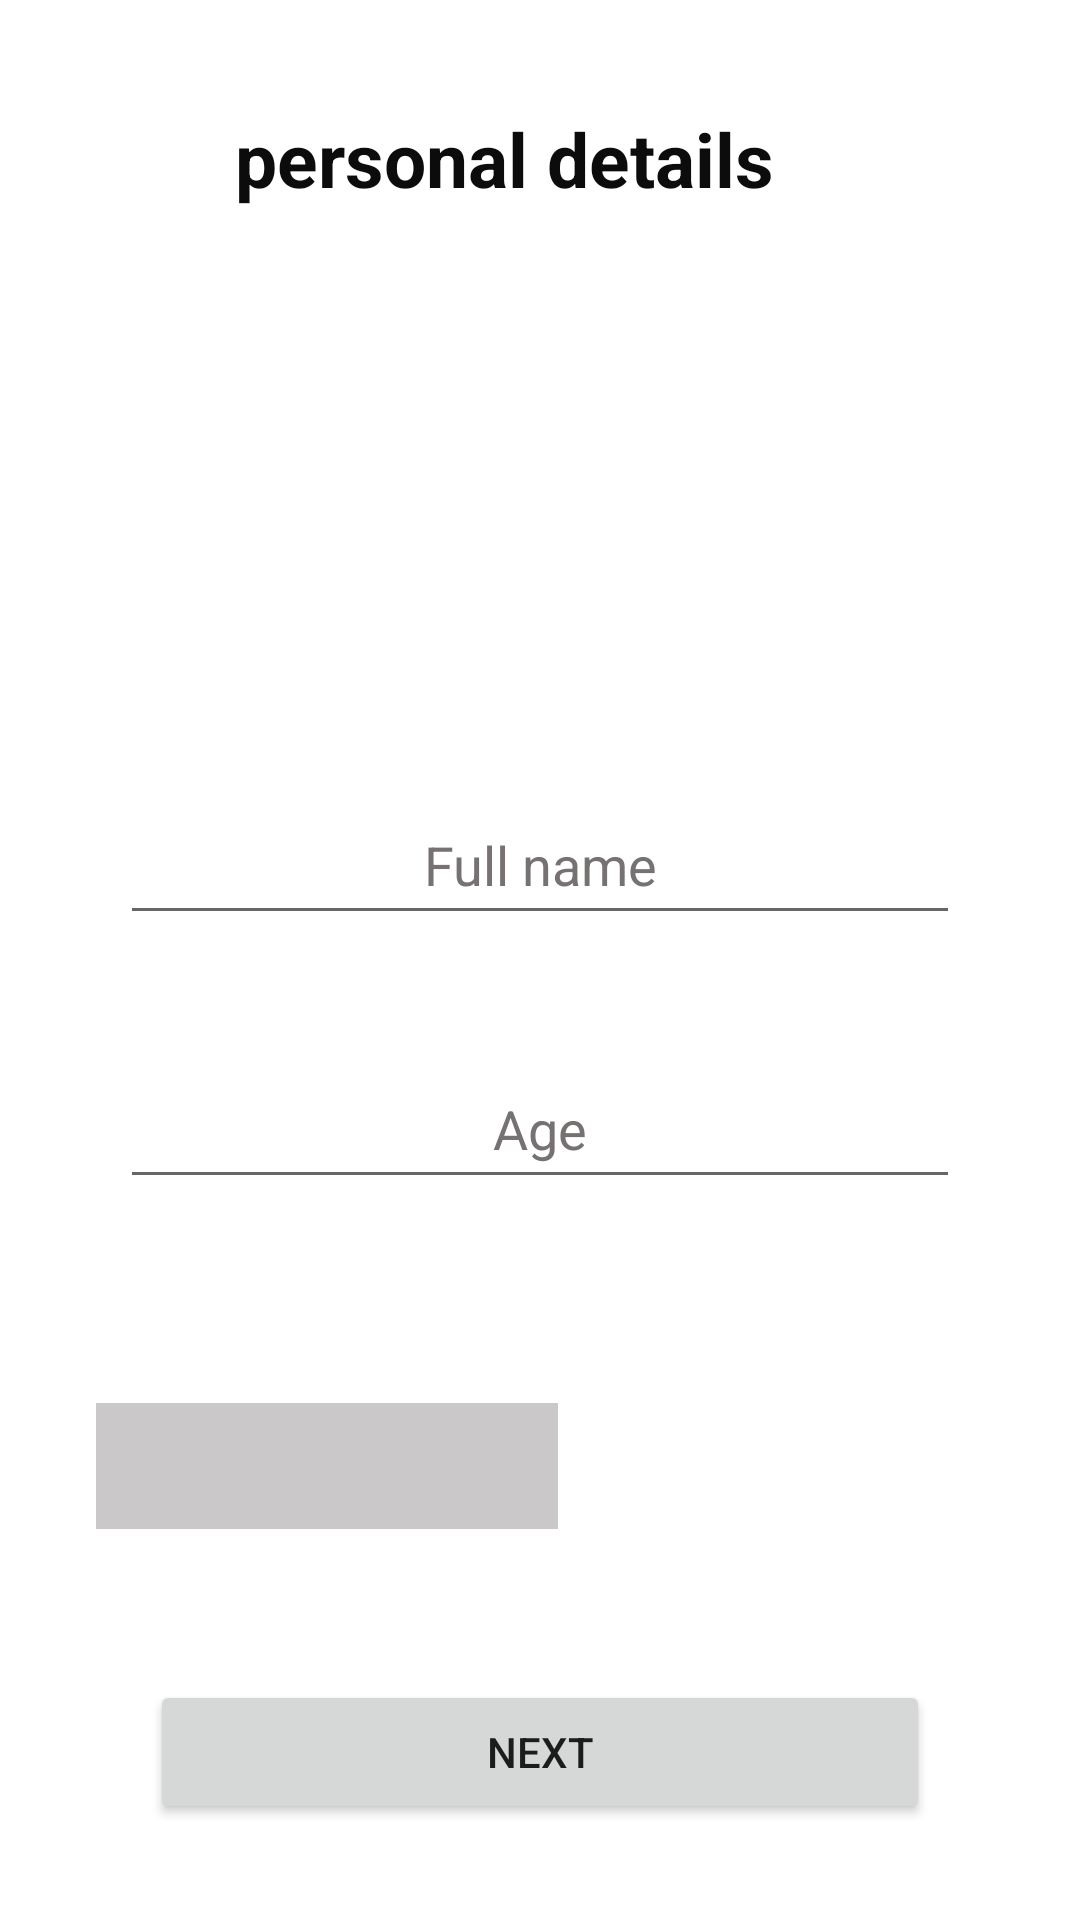

This screen was rendered from an Android layout file. Write that file and the resources it references.
<!-- AndroidManifest.xml: application theme Theme.PERSONALTRAINER -->
<!-- res/layout/activity_personal_info.xml -->
<?xml version="1.0" encoding="utf-8"?>
<androidx.constraintlayout.widget.ConstraintLayout xmlns:android="http://schemas.android.com/apk/res/android"
    xmlns:app="http://schemas.android.com/apk/res-auto"
    xmlns:tools="http://schemas.android.com/tools"
    android:id="@+id/calprogress"
    android:layout_width="match_parent"
    android:layout_height="match_parent"
    tools:context=".Personal_Info"
    >

    <TextView
        android:id="@+id/textView"
        style="@style/header_text"
        android:layout_width="wrap_content"
        android:layout_height="wrap_content"
        android:layout_marginTop="36dp"
        android:text="personal details"
        android:textColor="#0C0C0C"
        android:textStyle="bold"
        app:layout_constraintEnd_toEndOf="parent"
        app:layout_constraintHorizontal_bias="0.434"
        app:layout_constraintStart_toStartOf="parent"
        app:layout_constraintTop_toTopOf="parent" />

    <EditText
        android:id="@+id/txtName"
        android:layout_width="0dp"
        android:layout_height="50dp"
        android:layout_marginTop="192dp"
        android:layout_marginEnd="40dp"
        android:layout_marginStart="40dp"
        android:hint="Full name"
        android:textAlignment="center"
        android:textColorHint="#767272"
        android:inputType="text"
        app:layout_constraintEnd_toEndOf="parent"
        app:layout_constraintHorizontal_bias="0.443"
        app:layout_constraintStart_toStartOf="parent"
        app:layout_constraintTop_toBottomOf="@+id/textView" />

    <EditText
        android:id="@+id/txtAge"
        android:layout_width="0dp"
        android:layout_height="50dp"
        android:layout_marginStart="40dp"
        android:layout_marginEnd="40dp"
        android:hint="Age"
        android:textColorHint="#767272"
        android:inputType="number"
        android:textAlignment="center"
        app:layout_constraintBottom_toBottomOf="parent"
        app:layout_constraintEnd_toEndOf="parent"
        app:layout_constraintStart_toStartOf="parent"
        app:layout_constraintTop_toBottomOf="@+id/txtName"
        app:layout_constraintVertical_bias="0.137" />

    <Spinner
        android:id="@+id/spinGender"
        android:layout_width="154dp"
        android:layout_height="42dp"
        android:layout_marginTop="68dp"
        android:spinnerMode="dropdown"
        android:background="#CAC8C8"
        app:layout_constraintEnd_toEndOf="parent"
        app:layout_constraintHorizontal_bias="0.155"
        app:layout_constraintStart_toStartOf="parent"
        app:layout_constraintTop_toBottomOf="@+id/txtAge" />

    <Button
        android:id="@+id/btnNext"
        android:layout_width="0dp"
        android:layout_height="wrap_content"
        android:layout_marginBottom="32dp"
        android:layout_marginEnd="50dp"
        android:layout_marginStart="50dp"
        android:text="Next"
        app:layout_constraintBottom_toBottomOf="parent"
        app:layout_constraintEnd_toEndOf="parent"
        app:layout_constraintHorizontal_bias="0.446"
        app:layout_constraintStart_toStartOf="parent" />


</androidx.constraintlayout.widget.ConstraintLayout>
<!-- resources referenced by this layout -->
<resources>
  <style name="header_text">
          <item name="android:textSize">25dp</item>
          <item name="android:textColor">#fff</item>
          <item name="android:textStyle">bold</item>
      </style>
  <style name="Theme.PERSONALTRAINER" parent="Base.Theme.PERSONALTRAINER" />
  <style name="Base.Theme.PERSONALTRAINER" parent="Theme.MaterialComponents.Light.NoActionBar">
          
          
      </style>
</resources>
